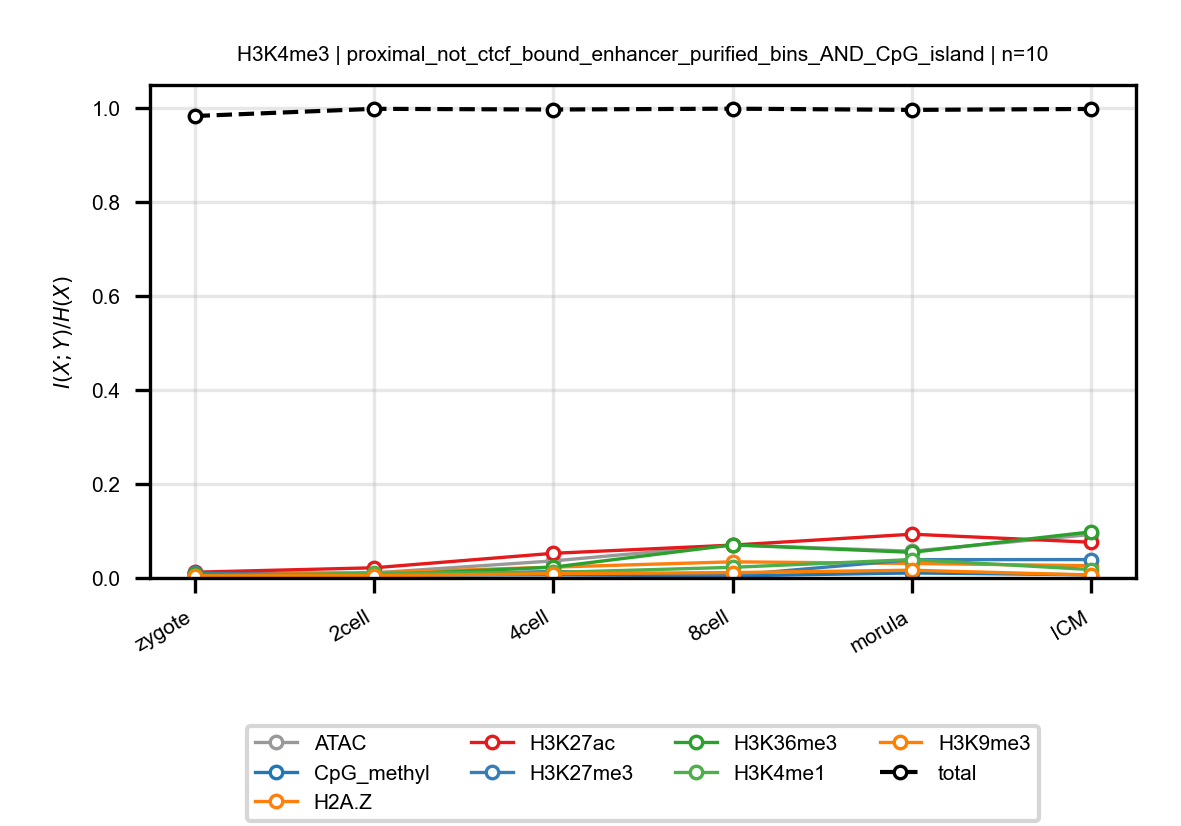

The file beside this chart, header and first rows:
anchor, target, n_bins, stage, block, normalized_mi
H3K4me3, ATAC, 10, zygote, proximal_not_ctcf_bound_enhancer_purifie…, 0.01056
H3K4me3, ATAC, 10, 2cell, proximal_not_ctcf_bound_enhancer_purifie…, 0.01074
H3K4me3, ATAC, 10, 4cell, proximal_not_ctcf_bound_enhancer_purifie…, 0.03634
H3K4me3, ATAC, 10, 8cell, proximal_not_ctcf_bound_enhancer_purifie…, 0.07047
H3K4me3, ATAC, 10, morula, proximal_not_ctcf_bound_enhancer_purifie…, 0.05699
H3K4me3, ATAC, 10, ICM, proximal_not_ctcf_bound_enhancer_purifie…, 0.09262
H3K4me3, CpG_methyl, 10, zygote, proximal_not_ctcf_bound_enhancer_purifie…, 0.009817
H3K4me3, CpG_methyl, 10, 2cell, proximal_not_ctcf_bound_enhancer_purifie…, 0.006051
H3K4me3, CpG_methyl, 10, 4cell, proximal_not_ctcf_bound_enhancer_purifie…, 0.006742
H3K4me3, CpG_methyl, 10, 8cell, proximal_not_ctcf_bound_enhancer_purifie…, 0.004432
H3K4me3, CpG_methyl, 10, morula, proximal_not_ctcf_bound_enhancer_purifie…, 0.01072
H3K4me3, CpG_methyl, 10, ICM, proximal_not_ctcf_bound_enhancer_purifie…, 0.006714
H3K4me3, H2A.Z, 10, zygote, proximal_not_ctcf_bound_enhancer_purifie…, 0.007348
H3K4me3, H2A.Z, 10, 2cell, proximal_not_ctcf_bound_enhancer_purifie…, 0.01094
H3K4me3, H2A.Z, 10, 4cell, proximal_not_ctcf_bound_enhancer_purifie…, 0.02309
H3K4me3, H2A.Z, 10, 8cell, proximal_not_ctcf_bound_enhancer_purifie…, 0.03438
H3K4me3, H2A.Z, 10, morula, proximal_not_ctcf_bound_enhancer_purifie…, 0.03087
H3K4me3, H2A.Z, 10, ICM, proximal_not_ctcf_bound_enhancer_purifie…, 0.02611
H3K4me3, H3K27ac, 10, zygote, proximal_not_ctcf_bound_enhancer_purifie…, 0.01233
H3K4me3, H3K27ac, 10, 2cell, proximal_not_ctcf_bound_enhancer_purifie…, 0.02168
H3K4me3, H3K27ac, 10, 4cell, proximal_not_ctcf_bound_enhancer_purifie…, 0.05252
H3K4me3, H3K27ac, 10, 8cell, proximal_not_ctcf_bound_enhancer_purifie…, 0.06992
H3K4me3, H3K27ac, 10, morula, proximal_not_ctcf_bound_enhancer_purifie…, 0.09315
H3K4me3, H3K27ac, 10, ICM, proximal_not_ctcf_bound_enhancer_purifie…, 0.07605
H3K4me3, H3K27me3, 10, zygote, proximal_not_ctcf_bound_enhancer_purifie…, 0.01004
H3K4me3, H3K27me3, 10, 2cell, proximal_not_ctcf_bound_enhancer_purifie…, 0.004772
H3K4me3, H3K27me3, 10, 4cell, proximal_not_ctcf_bound_enhancer_purifie…, 0.01394
H3K4me3, H3K27me3, 10, 8cell, proximal_not_ctcf_bound_enhancer_purifie…, 0.00581
H3K4me3, H3K27me3, 10, morula, proximal_not_ctcf_bound_enhancer_purifie…, 0.03895
H3K4me3, H3K27me3, 10, ICM, proximal_not_ctcf_bound_enhancer_purifie…, 0.03917
H3K4me3, H3K36me3, 10, zygote, proximal_not_ctcf_bound_enhancer_purifie…, 0.007696
H3K4me3, H3K36me3, 10, 2cell, proximal_not_ctcf_bound_enhancer_purifie…, 0.005889
H3K4me3, H3K36me3, 10, 4cell, proximal_not_ctcf_bound_enhancer_purifie…, 0.02306
H3K4me3, H3K36me3, 10, 8cell, proximal_not_ctcf_bound_enhancer_purifie…, 0.07042
H3K4me3, H3K36me3, 10, morula, proximal_not_ctcf_bound_enhancer_purifie…, 0.05456
H3K4me3, H3K36me3, 10, ICM, proximal_not_ctcf_bound_enhancer_purifie…, 0.09827
H3K4me3, H3K4me1, 10, zygote, proximal_not_ctcf_bound_enhancer_purifie…, 0.004416
H3K4me3, H3K4me1, 10, 2cell, proximal_not_ctcf_bound_enhancer_purifie…, 0.01018
H3K4me3, H3K4me1, 10, 4cell, proximal_not_ctcf_bound_enhancer_purifie…, 0.0118
H3K4me3, H3K4me1, 10, 8cell, proximal_not_ctcf_bound_enhancer_purifie…, 0.02266
H3K4me3, H3K4me1, 10, morula, proximal_not_ctcf_bound_enhancer_purifie…, 0.03914
H3K4me3, H3K4me1, 10, ICM, proximal_not_ctcf_bound_enhancer_purifie…, 0.01791
H3K4me3, H3K9me3, 10, zygote, proximal_not_ctcf_bound_enhancer_purifie…, 0.004539
H3K4me3, H3K9me3, 10, 2cell, proximal_not_ctcf_bound_enhancer_purifie…, 0.004779
H3K4me3, H3K9me3, 10, 4cell, proximal_not_ctcf_bound_enhancer_purifie…, 0.009133
H3K4me3, H3K9me3, 10, 8cell, proximal_not_ctcf_bound_enhancer_purifie…, 0.01149
H3K4me3, H3K9me3, 10, morula, proximal_not_ctcf_bound_enhancer_purifie…, 0.0165
H3K4me3, H3K9me3, 10, ICM, proximal_not_ctcf_bound_enhancer_purifie…, 0.006252
H3K4me3, total, 10, zygote, proximal_not_ctcf_bound_enhancer_purifie…, 0.9834
H3K4me3, total, 10, 2cell, proximal_not_ctcf_bound_enhancer_purifie…, 0.9987
H3K4me3, total, 10, 4cell, proximal_not_ctcf_bound_enhancer_purifie…, 0.9972
H3K4me3, total, 10, 8cell, proximal_not_ctcf_bound_enhancer_purifie…, 0.999
H3K4me3, total, 10, morula, proximal_not_ctcf_bound_enhancer_purifie…, 0.9964
H3K4me3, total, 10, ICM, proximal_not_ctcf_bound_enhancer_purifie…, 0.9985
